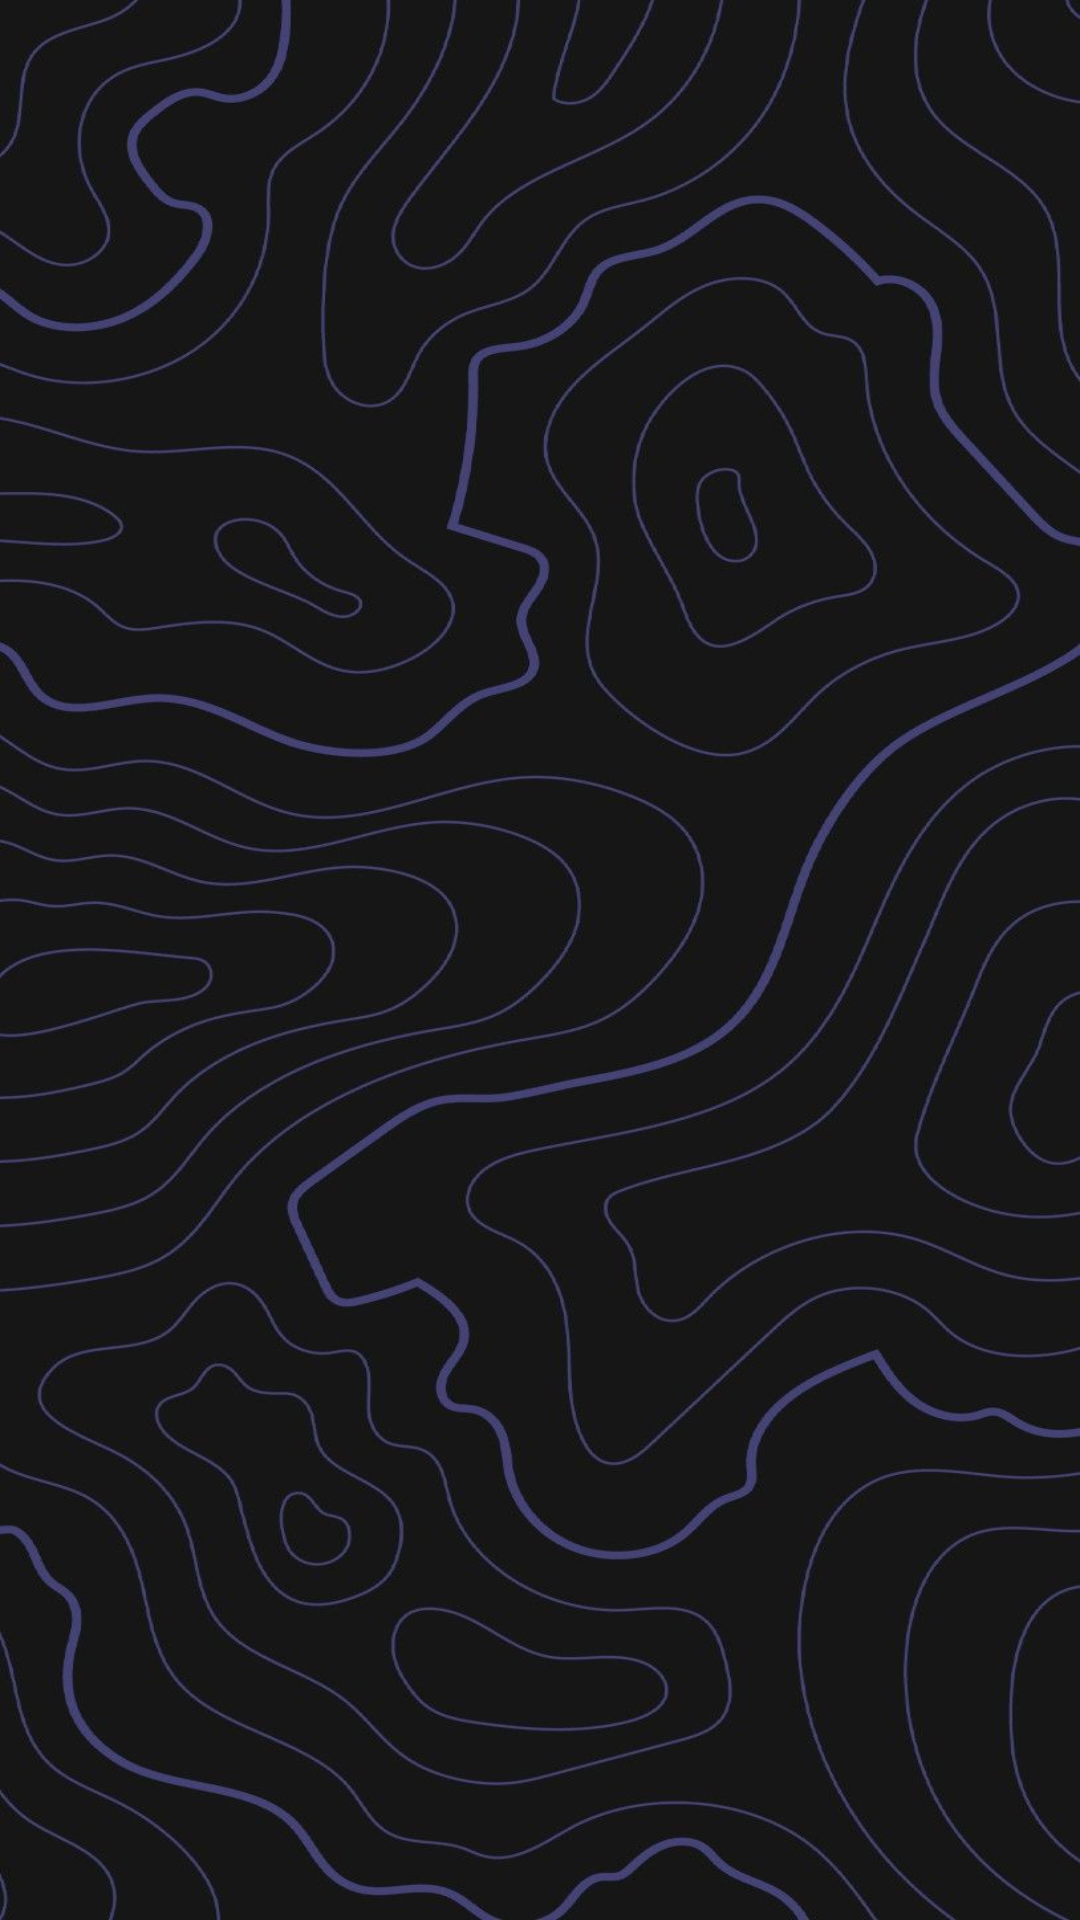

Produce the Android XML layout that renders to this screen, including the resource entries it uses.
<!-- AndroidManifest.xml: application theme Theme.MyHealth -->
<!-- res/layout/activity_splash_screen.xml -->
<?xml version="1.0" encoding="utf-8"?>
<androidx.constraintlayout.widget.ConstraintLayout xmlns:android="http://schemas.android.com/apk/res/android"
    xmlns:app="http://schemas.android.com/apk/res-auto"
    xmlns:tools="http://schemas.android.com/tools"
    android:layout_width="match_parent"
    android:layout_height="match_parent"
    android:background="@drawable/image_1"
    tools:context=".utils.SplashScreen">

</androidx.constraintlayout.widget.ConstraintLayout>
<!-- resources referenced by this layout -->
<resources>
  <!-- drawable image_1: jpg bitmap (drawable, 93442 bytes) -->
  <style name="Theme.MyHealth" parent="Theme.MaterialComponents.DayNight.NoActionBar">
          
          <item name="colorPrimary">@color/purple_500</item>
          <item name="colorPrimaryVariant">@color/purple_700</item>
          <item name="colorOnPrimary">@color/white</item>
          
          <item name="colorSecondary">@color/teal_200</item>
          <item name="colorSecondaryVariant">@color/teal_700</item>
          <item name="colorOnSecondary">@color/black</item>
          
          <item name="android:statusBarColor">@color/black</item>
          
      </style>
  <!-- not gathered from this repository: default colours our renderer supplied (Android Studio template values) -->
  <color name="purple_500">#FF6200EE</color>
  <color name="purple_700">#FF3700B3</color>
  <color name="teal_200">#FF03DAC5</color>
  <color name="teal_700">#FF018786</color>
  <color name="black">#FF000000</color>
  <color name="white">#FFFFFFFF</color>
</resources>
